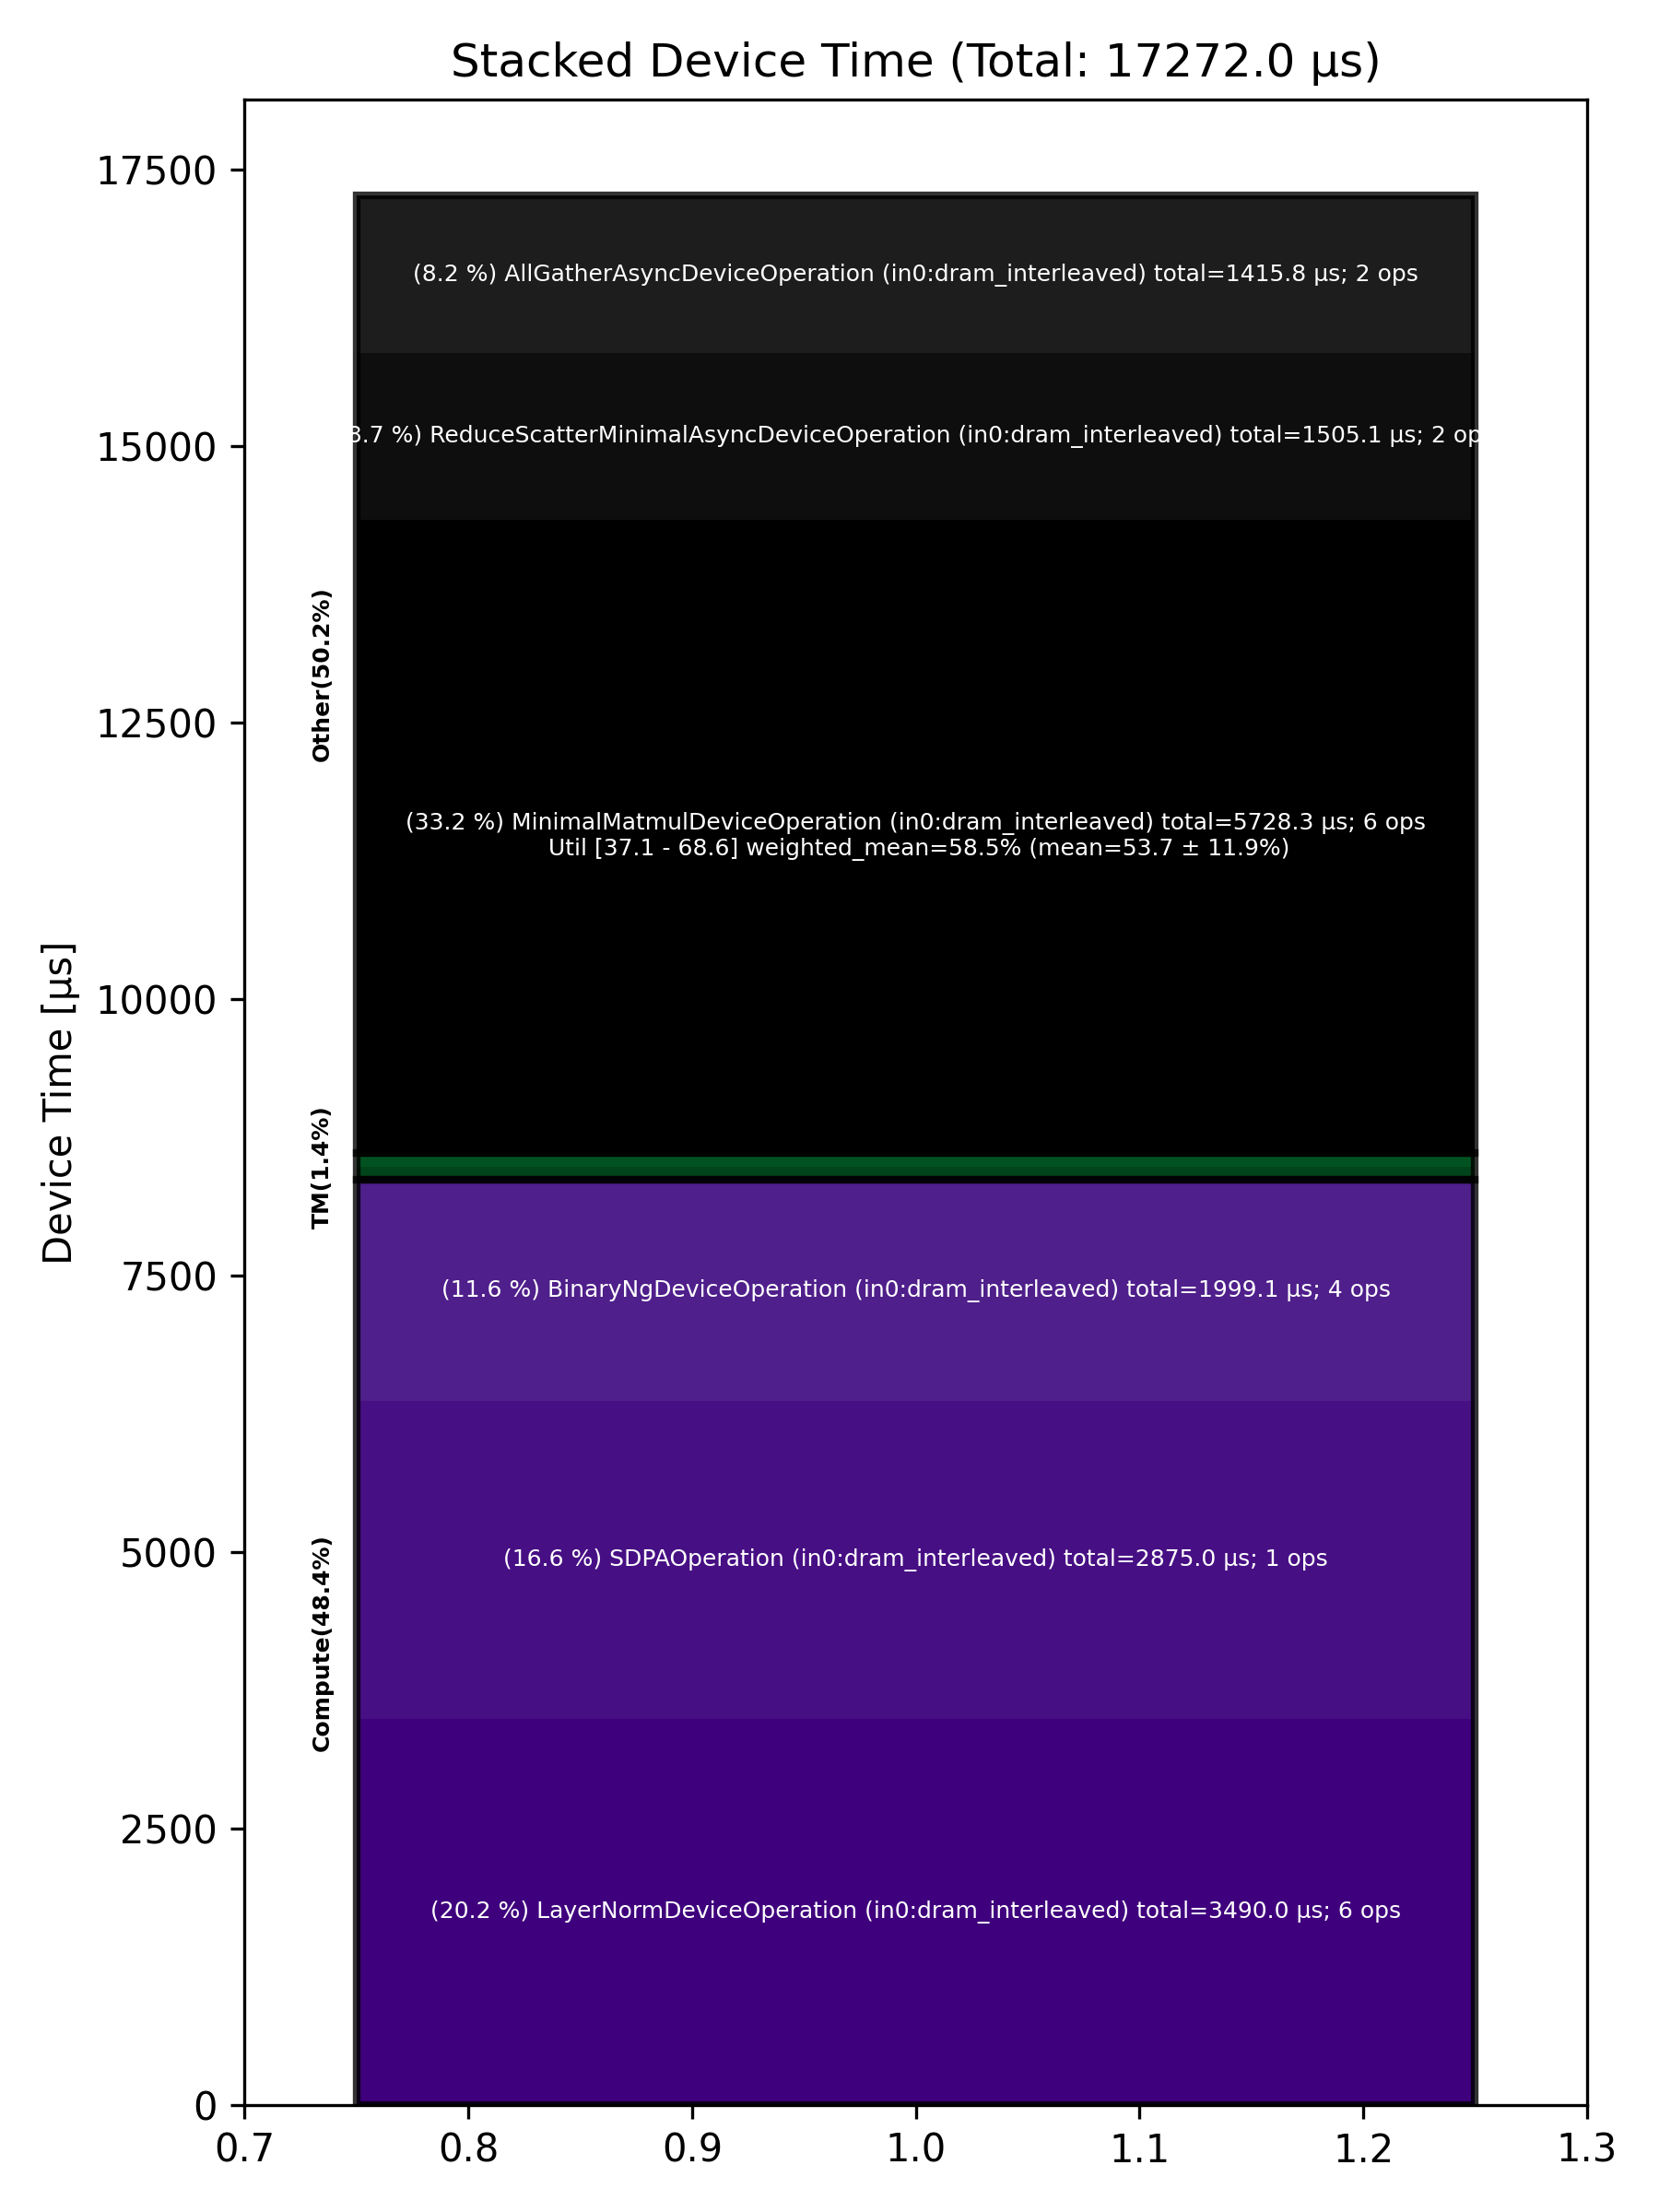

Source data for this figure (header and first rows):
Total % [%], Op Code, Device Time Sum [μs], Op Count, Op Category, Min FLOPs [%], Max FLOPs [%], Mean FLOPs [%], Std FLOPs [%], Weighted Mean FLOPs [%]
33.17, MinimalMatmulDeviceOperation (in0:dram_i…, 5728, 6, Other, 37.12, 68.59, 53.66, 11.92, 58.49
20.21, LayerNormDeviceOperation (in0:dram_inter…, 3490, 6, Compute, , , , , 
16.65, SDPAOperation (in0:dram_interleaved), 2875, 1, Compute, , , , , 
11.57, BinaryNgDeviceOperation (in0:dram_interl…, 1999, 4, Compute, , , , , 
8.71, ReduceScatterMinimalAsyncDeviceOperation…, 1505, 2, Other, , , , , 
8.20, AllGatherAsyncDeviceOperation (in0:dram_…, 1416, 2, Other, , , , , 
0.69, NlpCreateHeadsDeviceOperation (in0:dram_…, 118.7, 1, TM, , , , , 
0.62, NLPConcatHeadsDeviceOperation (in0:dram_…, 106.6, 1, TM, , , , , 
0.10, TypecastDeviceOperation (in0:dram_interl…, 17.45, 2, TM, , , , , 
0.09, PagedFillCacheDeviceOperation (in0:dram_…, 14.98, 2, Other, , , , , 
0.01, SliceDeviceOperation (in0:dram_interleav…, 0.93, 1, TM, , , , , 
